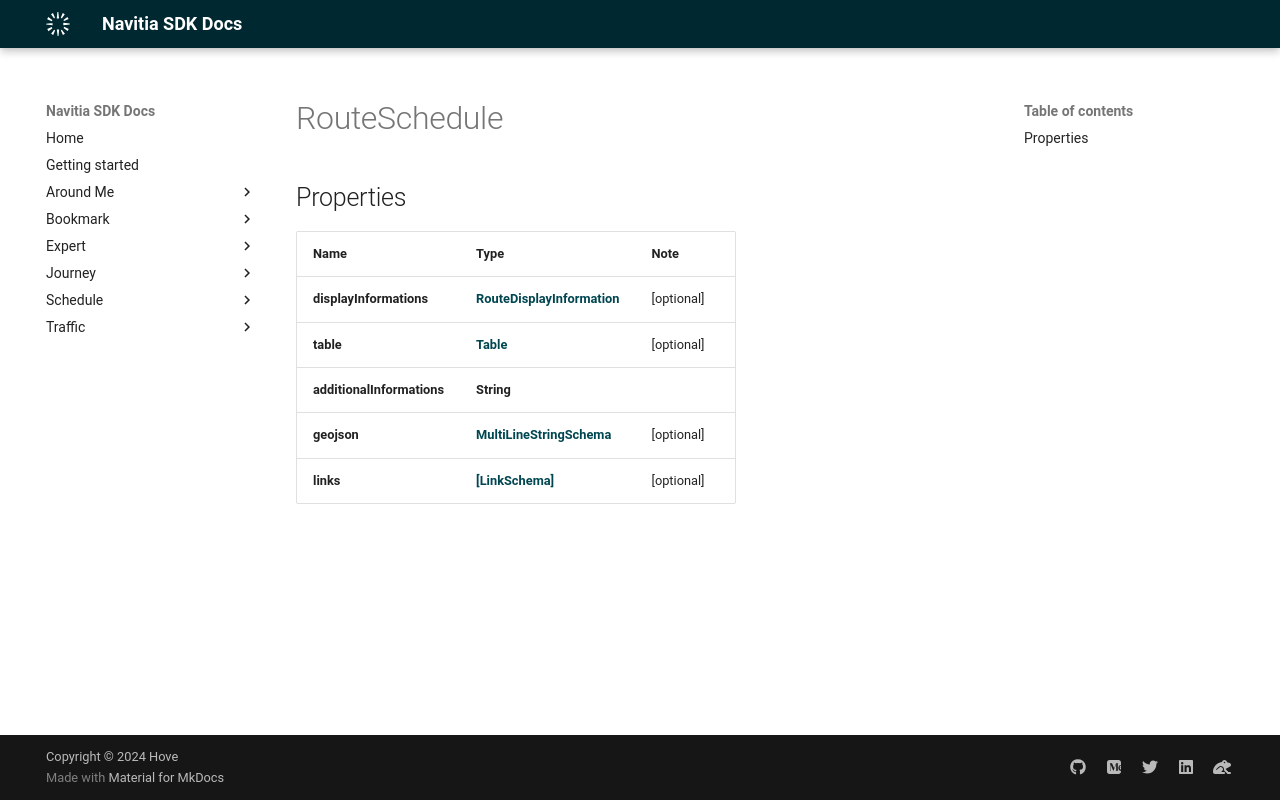

repository: hove-io/navitia_sdk_docs · page: expert/ios/model/RouteSchedule/index.html · generator: mkdocs


# RouteSchedule

## Properties

Name | Type | Note
---- | ---- | ----
**displayInformations** | [**RouteDisplayInformation**](RouteDisplayInformation.md) | [optional] 
**table** | [**Table**](Table.md) | [optional] 
**additionalInformations** | **String** | 
**geojson** | [**MultiLineStringSchema**](MultiLineStringSchema.md) | [optional] 
**links** | [**[LinkSchema]**](LinkSchema.md) | [optional] 
